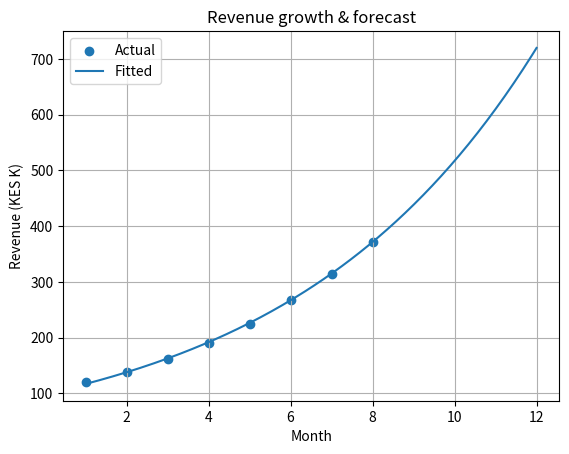

Write Python code to recreate this figure.
"""Task 14: Curve Fitting - revenue forecast"""
import numpy as np
from scipy.optimize import curve_fit
import matplotlib.pyplot as plt

months = np.array([1, 2, 3, 4, 5, 6, 7, 8], dtype=float)
revenue = np.array([120, 138, 161, 190, 225, 268, 315, 372], dtype=float)

def model(t, a, b):
    return a * np.exp(b * t)

params, _ = curve_fit(model, months, revenue, p0=[100, 0.1])
a, b = params
pred = model(months, a, b)
rmse = np.sqrt(np.mean((revenue - pred)**2))

print(f"Fitted: R(t) = {a:.2f} * exp({b:.4f} * t)")
print(f"RMSE  : KES {rmse:.2f}K")
print(f"Month 12 forecast: KES {model(12, a, b):.2f}K")

x = np.linspace(1, 12, 200)
plt.scatter(months, revenue, label="Actual")
plt.plot(x, model(x, a, b), label="Fitted")
plt.xlabel("Month")
plt.ylabel("Revenue (KES K)")
plt.title("Revenue growth & forecast")
plt.legend()
plt.grid(True)
plt.show()
